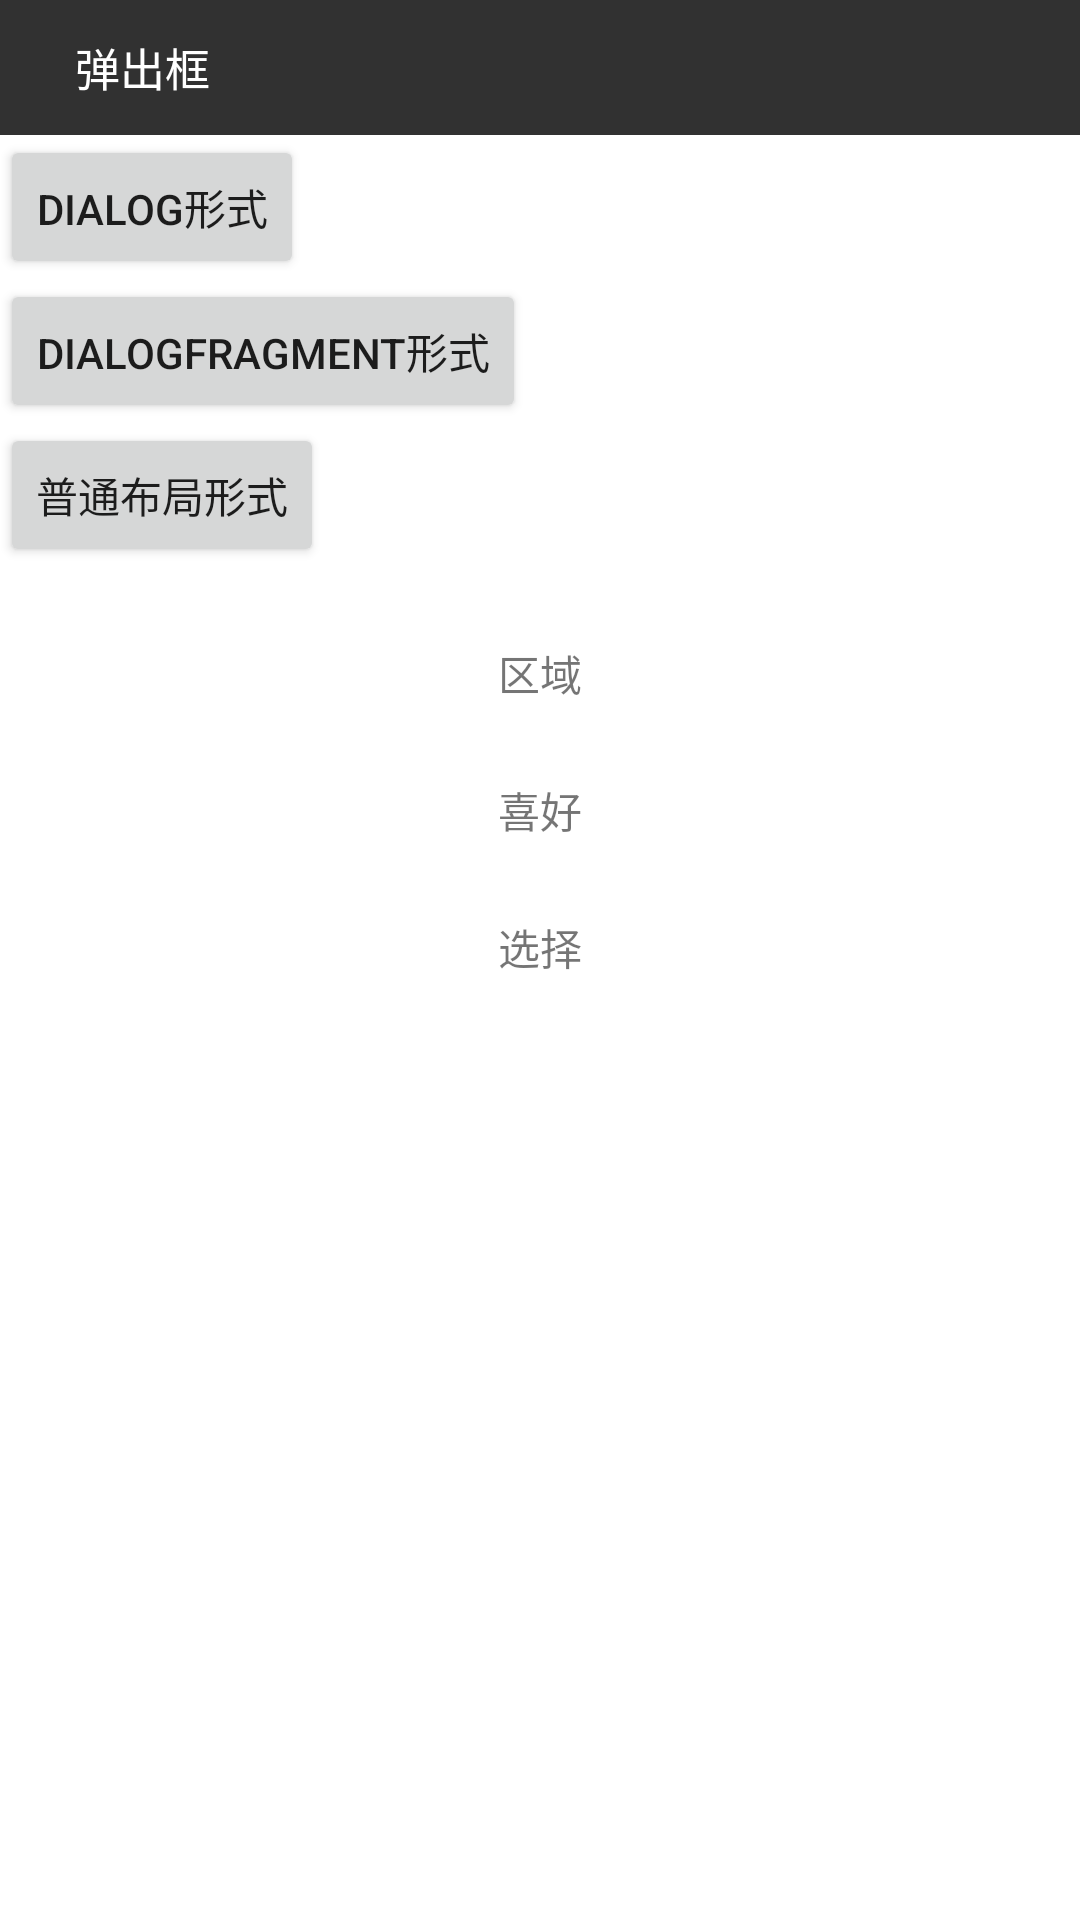

Layout XML and referenced resources for this Android screen:
<!-- AndroidManifest.xml: application theme AppTheme -->
<!-- res/layout/activity_main.xml -->
<?xml version="1.0" encoding="utf-8"?>

<android.support.design.widget.CoordinatorLayout xmlns:android="http://schemas.android.com/apk/res/android"
xmlns:app="http://schemas.android.com/apk/res-auto"
xmlns:tools="http://schemas.android.com/tools"
android:layout_width="match_parent"
android:layout_height="match_parent"
tools:context="com.example.windowshowdemo.MainActivity">

<LinearLayout
    android:fitsSystemWindows="true"
    android:background="@color/colorPrimary"
    android:id="@+id/llContent"
    android:orientation="vertical"
    android:layout_width="match_parent"
    android:layout_height="match_parent">
    <include
        layout="@layout/toolbar"/>
    <LinearLayout
        android:background="#fff"
        android:orientation="vertical"
        android:layout_width="match_parent"
        android:layout_height="match_parent">
        <Button
            android:text="Dialog形式"
            android:id="@+id/btnDialog"
            android:layout_width="wrap_content"
            android:layout_height="wrap_content" />
        <Button
            android:text="DialogFragment形式"
            android:id="@+id/btnDgFm"
            android:layout_width="wrap_content"
            android:layout_height="wrap_content" />
        <Button
            android:text="普通布局形式"
            android:id="@+id/normalShow"
            android:layout_width="wrap_content"
            android:layout_height="wrap_content" />
        <TextView
            android:id="@+id/tvAddress"
            android:layout_marginTop="25dp"
            android:layout_gravity="center_horizontal"
            android:text="区域"
            android:layout_width="wrap_content"
            android:layout_height="wrap_content" />
        <TextView
            android:text="喜好"
            android:id="@+id/tvHobby"
            android:layout_marginTop="25dp"
            android:layout_gravity="center_horizontal"
            android:layout_width="wrap_content"
            android:layout_height="wrap_content" />
        <TextView
            android:text="选择"
            android:id="@+id/tvChoose"
            android:layout_marginTop="25dp"
            android:layout_gravity="center_horizontal"
            android:layout_width="wrap_content"
            android:layout_height="wrap_content" />
    </LinearLayout>
</LinearLayout>

<RelativeLayout
    android:id="@+id/rlMenu"
    android:background="#32000000"
    android:fitsSystemWindows="true"
    android:layout_width="match_parent"
    android:layout_height="match_parent"
    android:visibility="gone">
    <ScrollView
        android:id="@+id/svMenu"
        android:layout_width="match_parent"
        android:layout_height="wrap_content"
        android:fillViewport="true"
        android:layout_alignParentBottom="true"
        android:scrollbars="none">
        <LinearLayout
            android:layout_width="match_parent"
            android:layout_height="wrap_content"
            android:background="#ffffff"
            android:gravity="center"
            android:orientation="vertical">
            <TextView
                android:id="@+id/tvSaveToPhone"
                android:textSize="16sp"
                android:gravity="center_vertical"
                android:text="保存到手机"
                android:textColor="#7e7e7e"
                android:layout_marginLeft="20dp"
                android:layout_width="match_parent"
                android:layout_height="51dp" />
            <TextView
                android:id="@+id/openQrcode"
                android:textSize="16sp"
                android:gravity="center_vertical"
                android:text="打开二维码"
                android:textColor="#7e7e7e"
                android:layout_marginLeft="20dp"
                android:layout_width="match_parent"
                android:layout_height="51dp" />
        </LinearLayout>
    </ScrollView>
</RelativeLayout>

</android.support.design.widget.CoordinatorLayout>
<!-- res/layout/toolbar.xml (included above) -->
<?xml version="1.0" encoding="utf-8"?>

<android.support.design.widget.AppBarLayout
    android:id="@+id/app_bar_layout"
    xmlns:android="http://schemas.android.com/apk/res/android" android:layout_width="match_parent"
    android:layout_height="45dp">
    <FrameLayout
        android:id="@+id/flToolBar"
        android:layout_width="match_parent"
        android:layout_height="match_parent">
        <RelativeLayout
            android:layout_width="match_parent"
            android:layout_height="match_parent"
            android:background="@color/colorPrimary">
            
            <LinearLayout
                android:layout_marginLeft="25dp"
                android:orientation="vertical"
                android:id="@+id/llToolbarTitle"
                android:layout_centerVertical="true"
                android:layout_width="wrap_content"
                android:layout_height="wrap_content"
                android:gravity="center">
                <TextView
                    android:id="@+id/tvToolbarTitle"
                    android:layout_width="wrap_content"
                    android:layout_height="wrap_content"
                    android:text="弹出框"
                    android:textColor="#fff"
                    android:textSize="15sp"
                    android:visibility="visible"/>
            </LinearLayout>

        </RelativeLayout>
    </FrameLayout>
</android.support.design.widget.AppBarLayout>
<!-- resources referenced by this layout -->
<resources>
  <color name="colorPrimary">#313131</color>
  <style name="AppTheme" parent="Theme.AppCompat.Light.NoActionBar">
          
          <item name="colorPrimary">@color/colorPrimary</item>
          <item name="colorPrimaryDark">@color/colorPrimaryDark</item>
          <item name="colorAccent">@color/accent</item>
      </style>
  <color name="colorPrimaryDark">#313131</color>
  <color name="accent">#DD2C00</color>
</resources>
